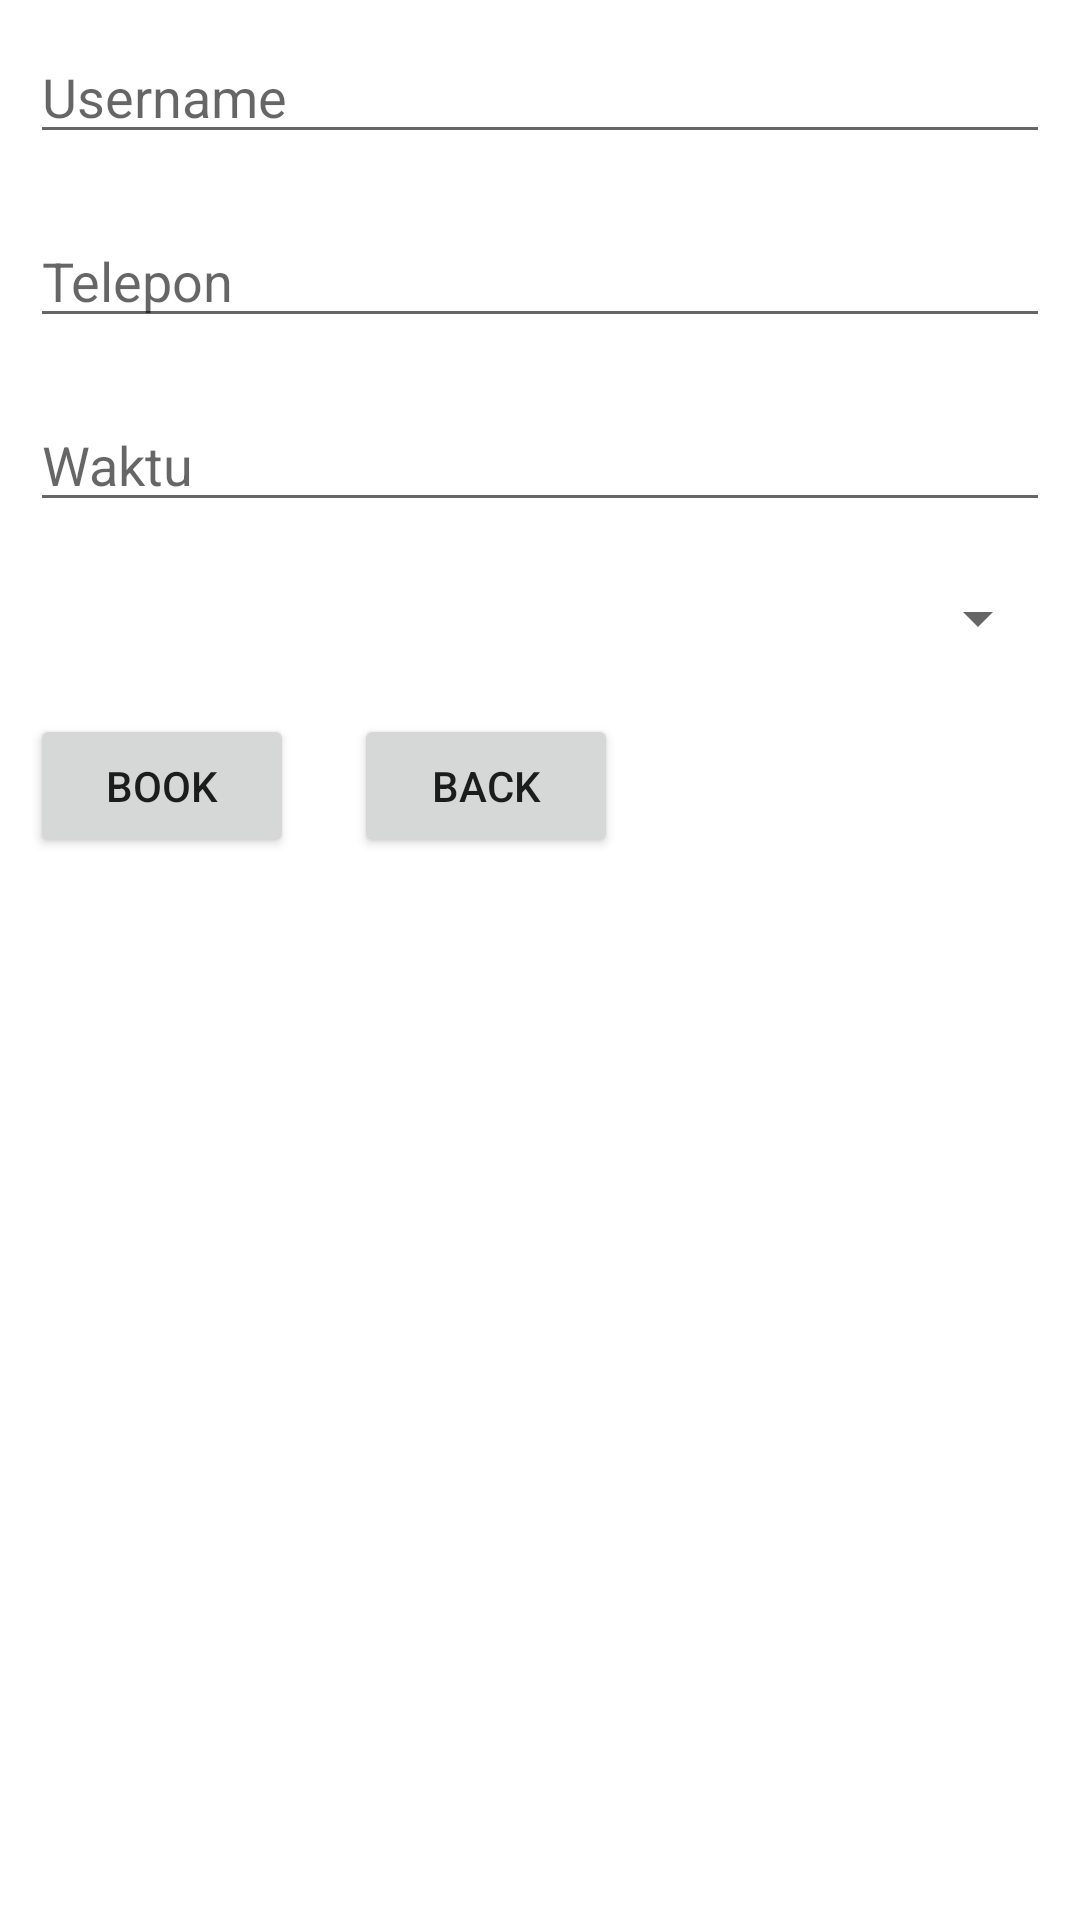

Android layout source for this screen:
<!-- AndroidManifest.xml: application theme Theme.MobileClient2 -->
<!-- res/layout/activity_booking.xml -->
<?xml version="1.0" encoding="utf-8"?>
<RelativeLayout xmlns:android="http://schemas.android.com/apk/res/android"
    xmlns:tools="http://schemas.android.com/tools"
    android:layout_width="match_parent"
    android:layout_height="match_parent"
    tools:context=".BookingActivity">

    <EditText
        android:id="@+id/usernameField"
        android:layout_width="match_parent"
        android:layout_height="wrap_content"
        android:hint="Username"
        android:layout_margin="10dp" />

    <EditText
        android:id="@+id/teleponField"
        android:layout_width="match_parent"
        android:layout_height="wrap_content"
        android:layout_below="@id/usernameField"
        android:hint="Telepon"
        android:layout_margin="10dp" />

    <EditText
        android:id="@+id/waktuField"
        android:layout_width="match_parent"
        android:layout_height="wrap_content"
        android:layout_below="@id/teleponField"
        android:hint="Waktu"
        android:layout_margin="10dp" />

    <Spinner
        android:id="@+id/jenisField"
        android:layout_width="match_parent"
        android:layout_height="wrap_content"
        android:layout_below="@id/waktuField"
        android:layout_margin="10dp" />

    <Button
        android:id="@+id/bookButton"
        android:layout_width="wrap_content"
        android:layout_height="wrap_content"
        android:layout_below="@id/jenisField"
        android:text="Book"
        android:layout_margin="10dp" />

    <Button
        android:id="@+id/backButton"
        android:layout_width="wrap_content"
        android:layout_height="wrap_content"
        android:layout_below="@id/jenisField"
        android:layout_toRightOf="@id/bookButton"
        android:text="Back"
        android:layout_margin="10dp" />

</RelativeLayout>
<!-- resources referenced by this layout -->
<resources>
  <style name="Theme.MobileClient2" parent="Theme.MaterialComponents.DayNight.DarkActionBar">
          
          <item name="colorPrimary">@color/purple_500</item>
          <item name="colorPrimaryVariant">@color/purple_700</item>
          <item name="colorOnPrimary">@color/white</item>
          
          <item name="colorSecondary">@color/teal_200</item>
          <item name="colorSecondaryVariant">@color/teal_700</item>
          <item name="colorOnSecondary">@color/black</item>
          
          <item name="android:statusBarColor">?attr/colorPrimaryVariant</item>
          
      </style>
  <!-- not gathered from this repository: default colours our renderer supplied (Android Studio template values) -->
  <color name="purple_500">#FF6200EE</color>
  <color name="purple_700">#FF3700B3</color>
  <color name="teal_200">#FF03DAC5</color>
  <color name="teal_700">#FF018786</color>
  <color name="black">#FF000000</color>
  <color name="white">#FFFFFFFF</color>
</resources>
